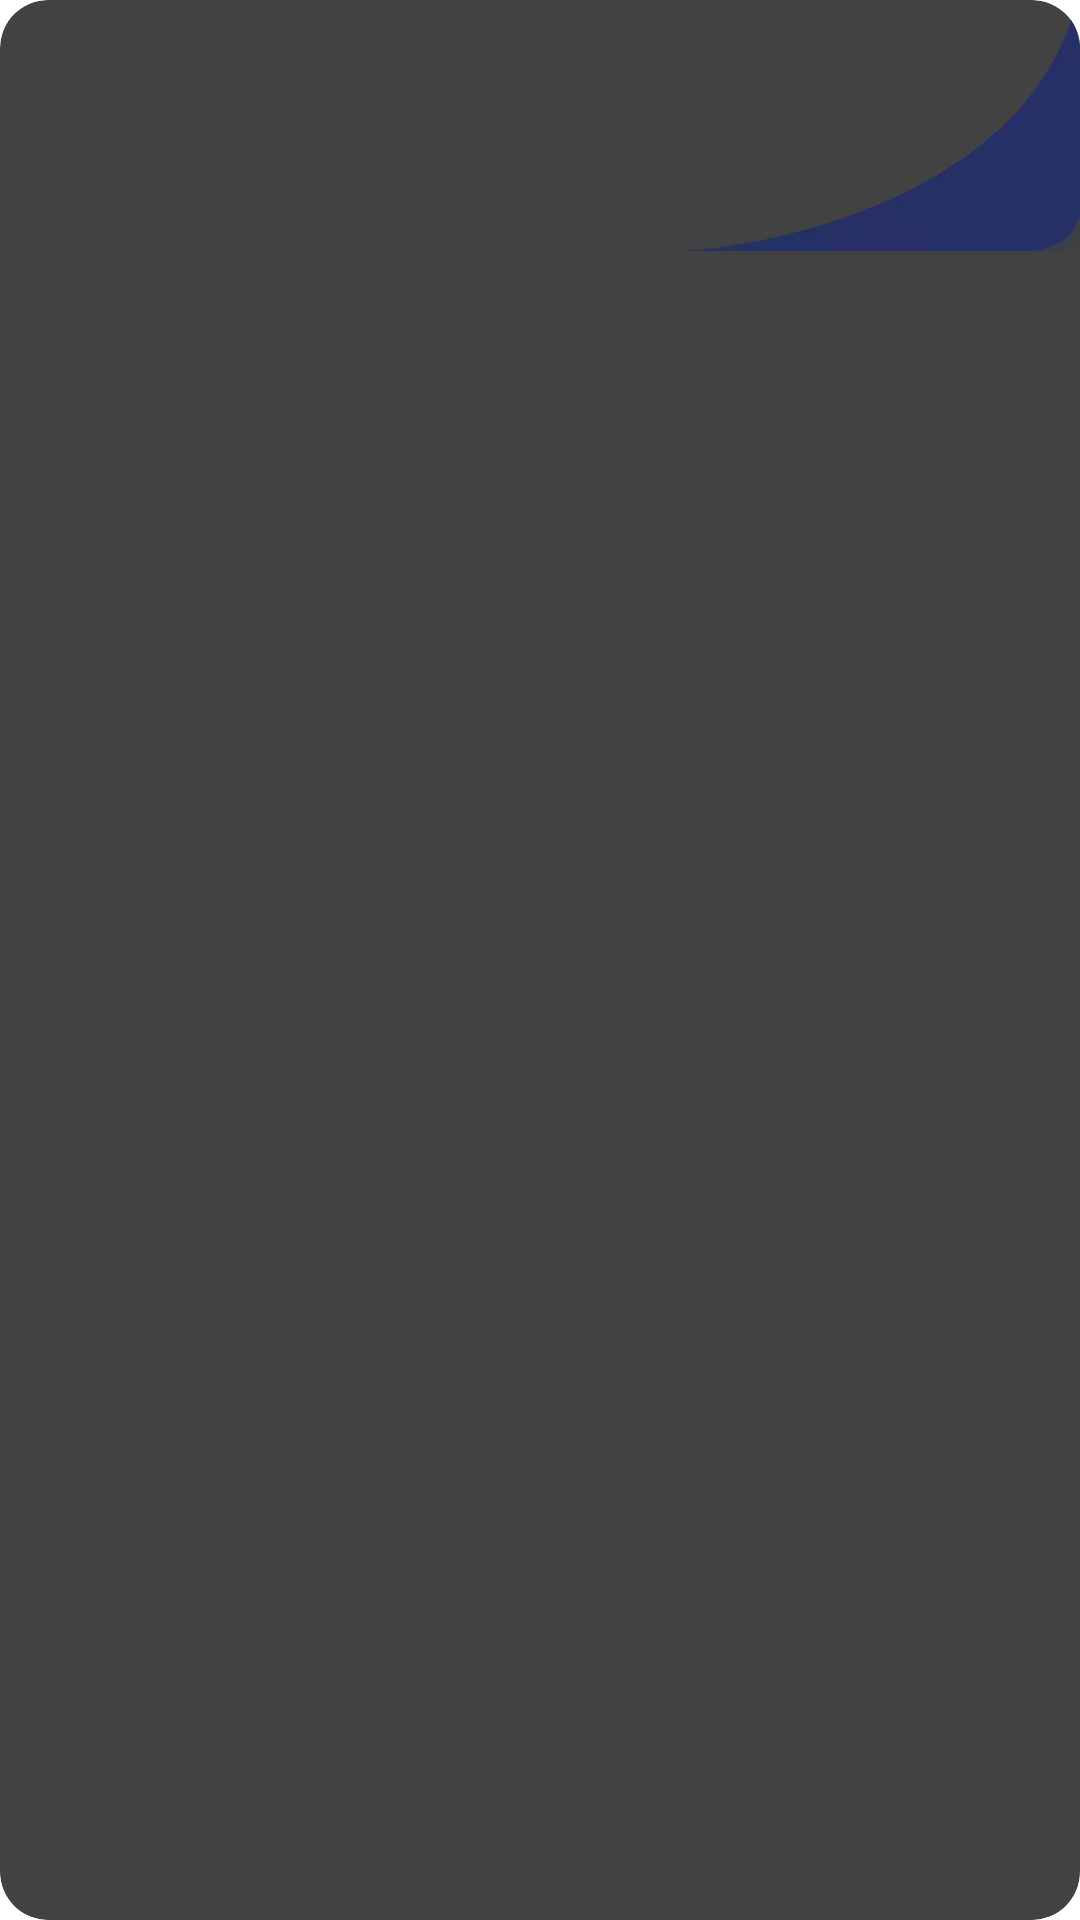

Here is an Android app screen rendered from its layout file. Give the layout XML and the strings, colors and styles it references.
<!-- AndroidManifest.xml: application theme Theme.Motivate -->
<!-- res/layout/list_todo_item.xml -->
<?xml version="1.0" encoding="utf-8"?>
<androidx.cardview.widget.CardView xmlns:android="http://schemas.android.com/apk/res/android"
    xmlns:app="http://schemas.android.com/apk/res-auto"
    xmlns:tools="http://schemas.android.com/tools"
    android:layout_width="match_parent"
    android:layout_height="wrap_content"
    android:layout_margin="16dp"
    app:cardCornerRadius="16dp"
    android:elevation="16dp">

    <androidx.constraintlayout.widget.ConstraintLayout
        android:layout_width="match_parent"
        android:layout_height="wrap_content"
        android:background="@drawable/card_bg"
        android:padding="16dp">

        <ImageView
            android:id="@+id/imageView2"
            android:layout_width="24dp"
            android:layout_height="24dp"
            app:layout_constraintBottom_toBottomOf="@+id/tv_datetime"
            app:layout_constraintEnd_toEndOf="parent"
            app:srcCompat="@drawable/ic_delete" />

        <TextView
            android:id="@+id/tv_todo_title"
            android:layout_width="0dp"
            android:layout_height="wrap_content"
            android:textColor="@color/black"
            android:textSize="16sp"
            android:textStyle="bold"
            app:layout_constraintEnd_toEndOf="parent"
            app:layout_constraintStart_toStartOf="parent"
            app:layout_constraintTop_toTopOf="parent"
            tools:text="Todo" />

        <TextView
            android:id="@+id/tv_todo_desc"
            android:layout_width="0dp"
            android:layout_height="wrap_content"
            android:layout_marginTop="8dp"
            android:textColor="@color/black"
            app:layout_constraintStart_toStartOf="@+id/tv_todo_title"
            app:layout_constraintTop_toBottomOf="@+id/tv_todo_title"
            tools:text="Description" />

        <TextView
            android:id="@+id/tv_datetime"
            android:layout_width="0dp"
            android:layout_height="wrap_content"
            android:layout_marginTop="8dp"
            app:layout_constraintStart_toStartOf="@+id/tv_todo_title"
            app:layout_constraintTop_toBottomOf="@+id/tv_todo_desc"
            tools:text="18 Jan 2023, 14:00" />

    </androidx.constraintlayout.widget.ConstraintLayout>
</androidx.cardview.widget.CardView>
<!-- resources referenced by this layout -->
<resources>
  <color name="black">#FF000000</color>
  <!-- drawable card_bg: webp bitmap (drawable, 5978 bytes) -->
  <!-- drawable ic_delete (drawable) -->
  <vector xmlns:android="http://schemas.android.com/apk/res/android"
      android:width="24dp"
      android:height="24dp"
      android:viewportWidth="24"
      android:viewportHeight="24">
    <path
        android:pathData="M6,19C6,19.53 6.211,20.039 6.586,20.414C6.961,20.789 7.47,21 8,21H16C16.53,21 17.039,20.789 17.414,20.414C17.789,20.039 18,19.53 18,19V7H6V19ZM8.46,11.88L9.87,10.47L12,12.59L14.12,10.47L15.53,11.88L13.41,14L15.53,16.12L14.12,17.53L12,15.41L9.88,17.53L8.47,16.12L10.59,14L8.46,11.88ZM15.5,4L14.5,3H9.5L8.5,4H5V6H19V4H15.5Z"
        android:fillColor="#ffffff"/>
  </vector>
  <style name="Theme.Motivate" parent="Theme.MaterialComponents.DayNight.DarkActionBar">
          
          <item name="colorPrimary">@color/purple_200</item>
          <item name="colorPrimaryVariant">@color/purple_700</item>
          <item name="colorOnPrimary">@color/black</item>
          
          <item name="colorSecondary">@color/teal_200</item>
          <item name="colorSecondaryVariant">@color/teal_200</item>
          <item name="colorOnSecondary">@color/black</item>
          
          <item name="android:statusBarColor">?attr/colorPrimaryVariant</item>
          
      </style>
  <color name="purple_200">#FFBB86FC</color>
  <color name="purple_700">#FF3700B3</color>
  <color name="teal_200">#FF03DAC5</color>
</resources>
